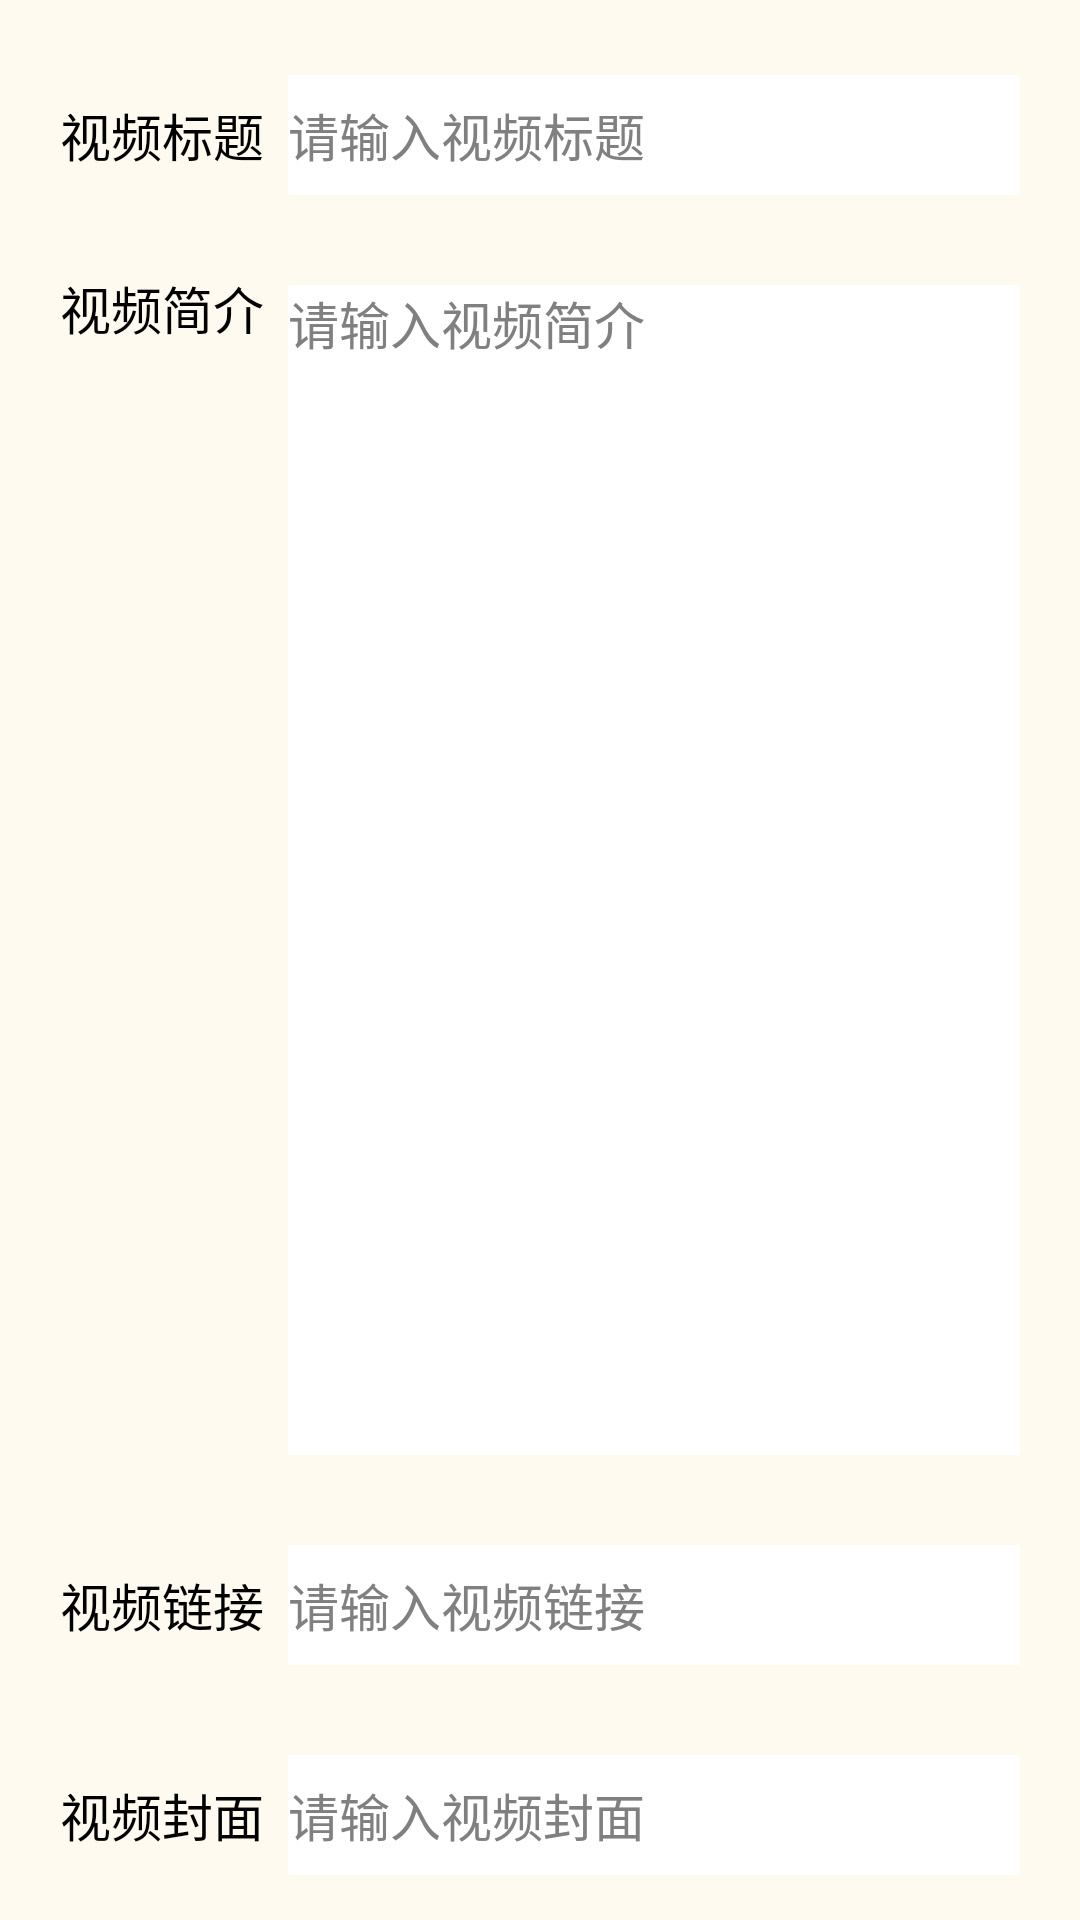

Reconstruct the res/layout file that produces this screen, plus the resources it refers to.
<!-- AndroidManifest.xml: application theme Theme.LoginActivity -->
<!-- res/layout/activity_add_form.xml -->
<?xml version="1.0" encoding="utf-8"?>
<LinearLayout xmlns:android="http://schemas.android.com/apk/res/android"
    xmlns:tools="http://schemas.android.com/tools"
    android:layout_width="match_parent"
    android:layout_height="match_parent"
    android:background="@color/floralwhite"
    android:orientation="vertical"
    tools:context=".ui.notifications.addForm">

    <LinearLayout
        android:id="@+id/ll_add_title"
        android:layout_width="match_parent"
        android:layout_height="@dimen/item_layout_height"
        android:layout_marginStart="@dimen/start"
        android:layout_marginTop="@dimen/switch_top"
        android:layout_marginEnd="@dimen/end"
        android:orientation="horizontal">

        <TextView
            android:id="@+id/tv_add_title"
            android:layout_width="wrap_content"
            android:layout_height="match_parent"
            android:gravity="center"
            android:text="视频标题"
            android:textColor="@color/bg_black"
            android:textSize="@dimen/common_font_size" />

        <EditText
            android:id="@+id/et_add_title"
            android:layout_width="0dp"
            android:layout_height="match_parent"
            android:layout_marginStart="@dimen/blank"
            android:layout_marginTop="5dp"
            android:layout_marginBottom="5dp"
            android:layout_weight="1"
            android:background="@color/white"
            android:hint="请输入视频标题"
            android:textColor="@color/bg_black"
            android:textColorHint="@color/grey"
            android:textSize="@dimen/common_font_size" />
    </LinearLayout>

    <LinearLayout
        android:id="@+id/ll_add_content"
        android:layout_width="match_parent"
        android:layout_height="400dp"
        android:layout_marginStart="@dimen/start"
        android:layout_marginTop="@dimen/switch_top"
        android:layout_marginEnd="@dimen/end"
        android:orientation="horizontal">

        <TextView
            android:id="@+id/tv_add_content"
            android:layout_width="wrap_content"
            android:layout_height="match_parent"
            android:gravity="top"
            android:text="视频简介"
            android:textColor="@color/bg_black"
            android:textSize="@dimen/common_font_size" />

        <EditText
            android:id="@+id/et_add_content"
            android:layout_width="0dp"
            android:layout_height="match_parent"
            android:layout_marginStart="@dimen/blank"
            android:layout_marginTop="5dp"
            android:layout_marginBottom="5dp"
            android:layout_weight="1"
            android:background="@color/white"
            android:gravity="top"
            android:hint="请输入视频简介"
            android:textColor="@color/bg_black"
            android:textColorHint="@color/grey"
            android:textSize="@dimen/common_font_size" />
    </LinearLayout>

    <LinearLayout
        android:id="@+id/ll_add_url"
        android:layout_width="match_parent"
        android:layout_height="@dimen/item_layout_height"
        android:layout_marginStart="@dimen/start"
        android:layout_marginTop="@dimen/switch_top"
        android:layout_marginEnd="@dimen/end"
        android:orientation="horizontal">

        <TextView
            android:id="@+id/tv_add_url"
            android:layout_width="wrap_content"
            android:layout_height="match_parent"
            android:gravity="center"
            android:text="视频链接"
            android:textColor="@color/bg_black"
            android:textSize="@dimen/common_font_size" />

        <EditText
            android:id="@+id/et_add_url"
            android:layout_width="0dp"
            android:layout_height="match_parent"
            android:layout_marginStart="@dimen/blank"
            android:layout_marginTop="5dp"
            android:layout_marginBottom="5dp"
            android:layout_weight="1"
            android:background="@color/white"
            android:hint="请输入视频链接"
            android:textColor="@color/bg_black"
            android:textColorHint="@color/grey"
            android:textSize="@dimen/common_font_size" />
    </LinearLayout>
    <LinearLayout
        android:id="@+id/ll_add_image"
        android:layout_width="match_parent"
        android:layout_height="@dimen/item_layout_height"
        android:layout_marginStart="@dimen/start"
        android:layout_marginTop="@dimen/switch_top"
        android:layout_marginEnd="@dimen/end"
        android:orientation="horizontal">

        <TextView
            android:id="@+id/tv_add_image"
            android:layout_width="wrap_content"
            android:layout_height="match_parent"
            android:gravity="center"
            android:text="视频封面"
            android:textColor="@color/bg_black"
            android:textSize="@dimen/common_font_size" />

        <EditText
            android:id="@+id/et_add_image"
            android:layout_width="0dp"
            android:layout_height="match_parent"
            android:layout_marginStart="@dimen/blank"
            android:layout_marginTop="5dp"
            android:layout_marginBottom="5dp"
            android:layout_weight="1"
            android:background="@color/white"
            android:hint="请输入视频封面"
            android:textColor="@color/bg_black"
            android:textColorHint="@color/grey"
            android:textSize="@dimen/common_font_size" />
    </LinearLayout>
    <Button
        android:id="@+id/btn_addVideoSuccess"
        android:layout_width="match_parent"
        android:layout_height="wrap_content"
        android:layout_marginTop="50dp"
        android:text="投稿视频"
        tools:layout_editor_absoluteX="45dp"
        tools:layout_editor_absoluteY="627dp" />
</LinearLayout>
<!-- resources referenced by this layout -->
<resources>
  <color name="bg_black">#000000</color>
  <color name="floralwhite">#fffaf0</color>
  <color name="grey">#808080</color>
  <color name="white">#ffffff</color>
  <dimen name="blank">8dp</dimen>
  <dimen name="common_font_size">17sp</dimen>
  <dimen name="end">20dp</dimen>
  <dimen name="item_layout_height">50dp</dimen>
  <dimen name="start">20dp</dimen>
  <dimen name="switch_top">20dp</dimen>
  <style name="Theme.LoginActivity" parent="Theme.MaterialComponents.DayNight.DarkActionBar">
          
          <item name="colorPrimary">@color/md_pink_200</item>
          <item name="colorPrimaryVariant">@color/md_pink_300</item>
          <item name="colorOnPrimary">@color/white</item>
          
          <item name="colorSecondary">@color/teal_200</item>
          <item name="colorSecondaryVariant">@color/teal_700</item>
          <item name="colorOnSecondary">@color/black</item>
          
          <item name="android:statusBarColor">?attr/colorPrimaryVariant</item>
          
      </style>
  <color name="md_pink_200">#f48fb1</color>
  <color name="md_pink_300">#f06292</color>
  <color name="teal_200">#FF03DAC5</color>
  <color name="teal_700">#FF018786</color>
  <color name="black">#000000</color>
</resources>
